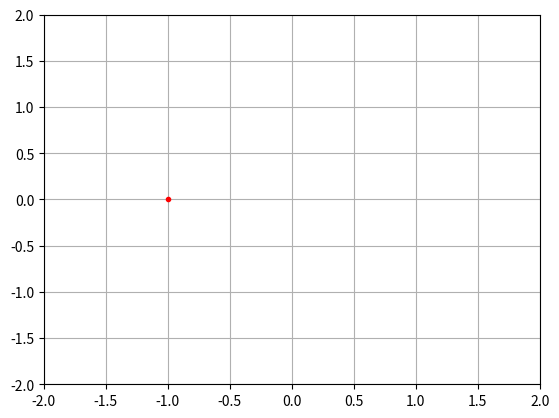

Write the Python code that produced this figure.
import numpy as np
import matplotlib.pyplot as plt
import matplotlib.animation as animation

### -----------------------------------------------------------------------------


# Jacobian Matrix
def Jacob(th, l):
    l1 = l[0]
    l2 = l[1]
    th1 = th[0]
    th2 = th[1]
    J = np.array(
        [
            [-l1 * np.sin(th1) - l2 * np.sin(th1 + th2), -l2 * np.sin(th1 + th2)],
            [l1 * np.cos(th1) + l2 * np.cos(th1 + th2), l2 * np.cos(th1 + th2)],
        ]
    )
    return J


# forward kinematics
def forw_kin(th, l):
    l1 = l[0]
    l2 = l[1]
    th1 = th[0]
    pos = np.array(
        [
            l2 * np.cos(th.sum()) + l1 * np.cos(th1),
            l2 * np.sin(th.sum()) + l1 * np.sin(th1),
        ]
    )
    return pos


# inverse kinematics using
def sim(th, dt):
    k = 0.5
    finish = 0.001
    y = th
    while True:
        # forward kinematics
        pfwd = forw_kin(th, l)

        # Jacobian
        J = Jacob(th, l)

        # dError
        error = Dp - pfwd
        derror = k * (error)

        # Calculate dth
        omg = np.matmul(np.linalg.pinv(J), derror)

        # integral dth
        th = th + dt * omg

        # plog
        y = np.vstack((y, th))

        # termination
        if np.linalg.norm(error) <= finish:
            break
    return y


### -----------------------------------------------------------------------------

# init data
def init():
    line.set_data([], [])
    linepath.set_data([], [])
    line1path.set_data([], [])
    time_text.set_text("")
    return line, linepath, line1path, time_text


# graph animation
def animate(i):
    thisx = [0, x1[i], x2[i]]  # x codrin of point making arm
    thisy = [0, y1[i], y2[i]]  # y cord of point
    line.set_data(thisx, thisy)
    time_text.set_text(time_template % (i * dt))
    linepath.set_data(x2[:i], y2[:i])
    line1path.set_data(x1[:i], y1[:i])
    return line, linepath, line1path, time_text


### -----------------------------------------------------------------------------


if __name__ == "__main__":

    # target point
    pr = 1
    p_th = np.pi
    Dp = np.array([pr * np.cos(p_th), pr * np.sin(p_th)])  # target point x,y coordinate

    # State
    L1 = 1.0  # length of arm 1 in m
    L2 = 1.0  # length of arm 2 in m
    l = np.array([L1, L2])
    l_th = np.array([np.pi / 4, np.pi / 4])
    ini_state = l_th

    # numerical simulation parameter
    dt = 0.1

    ### inverse kinematics
    y = sim(ini_state, dt)

    ### graph
    x1 = L1 * np.cos(y[:, 0])
    y1 = L1 * np.sin(y[:, 0])
    x2 = L2 * np.cos(y[:, 0] + y[:, 1]) + x1
    y2 = L2 * np.sin(y[:, 0] + y[:, 1]) + y1

    fig = plt.figure()
    ax = fig.add_subplot(111, autoscale_on=False, xlim=(-2, 2), ylim=(-2, 2))
    ax.grid()

    time_template = "time = %.1fs"
    time_text = ax.text(0.05, 0.9, "", transform=ax.transAxes)
    (line,) = ax.plot([], [], "o-", lw=2)
    (linepath,) = ax.plot([], [])
    (line1path,) = ax.plot([], [])

    ani = animation.FuncAnimation(
        fig, animate, np.arange(1, len(y)), interval=30, blit=True, init_func=init
    )
    ax.plot(Dp[0], Dp[1], marker="o", markersize=3, color="red")
    plt.show()
